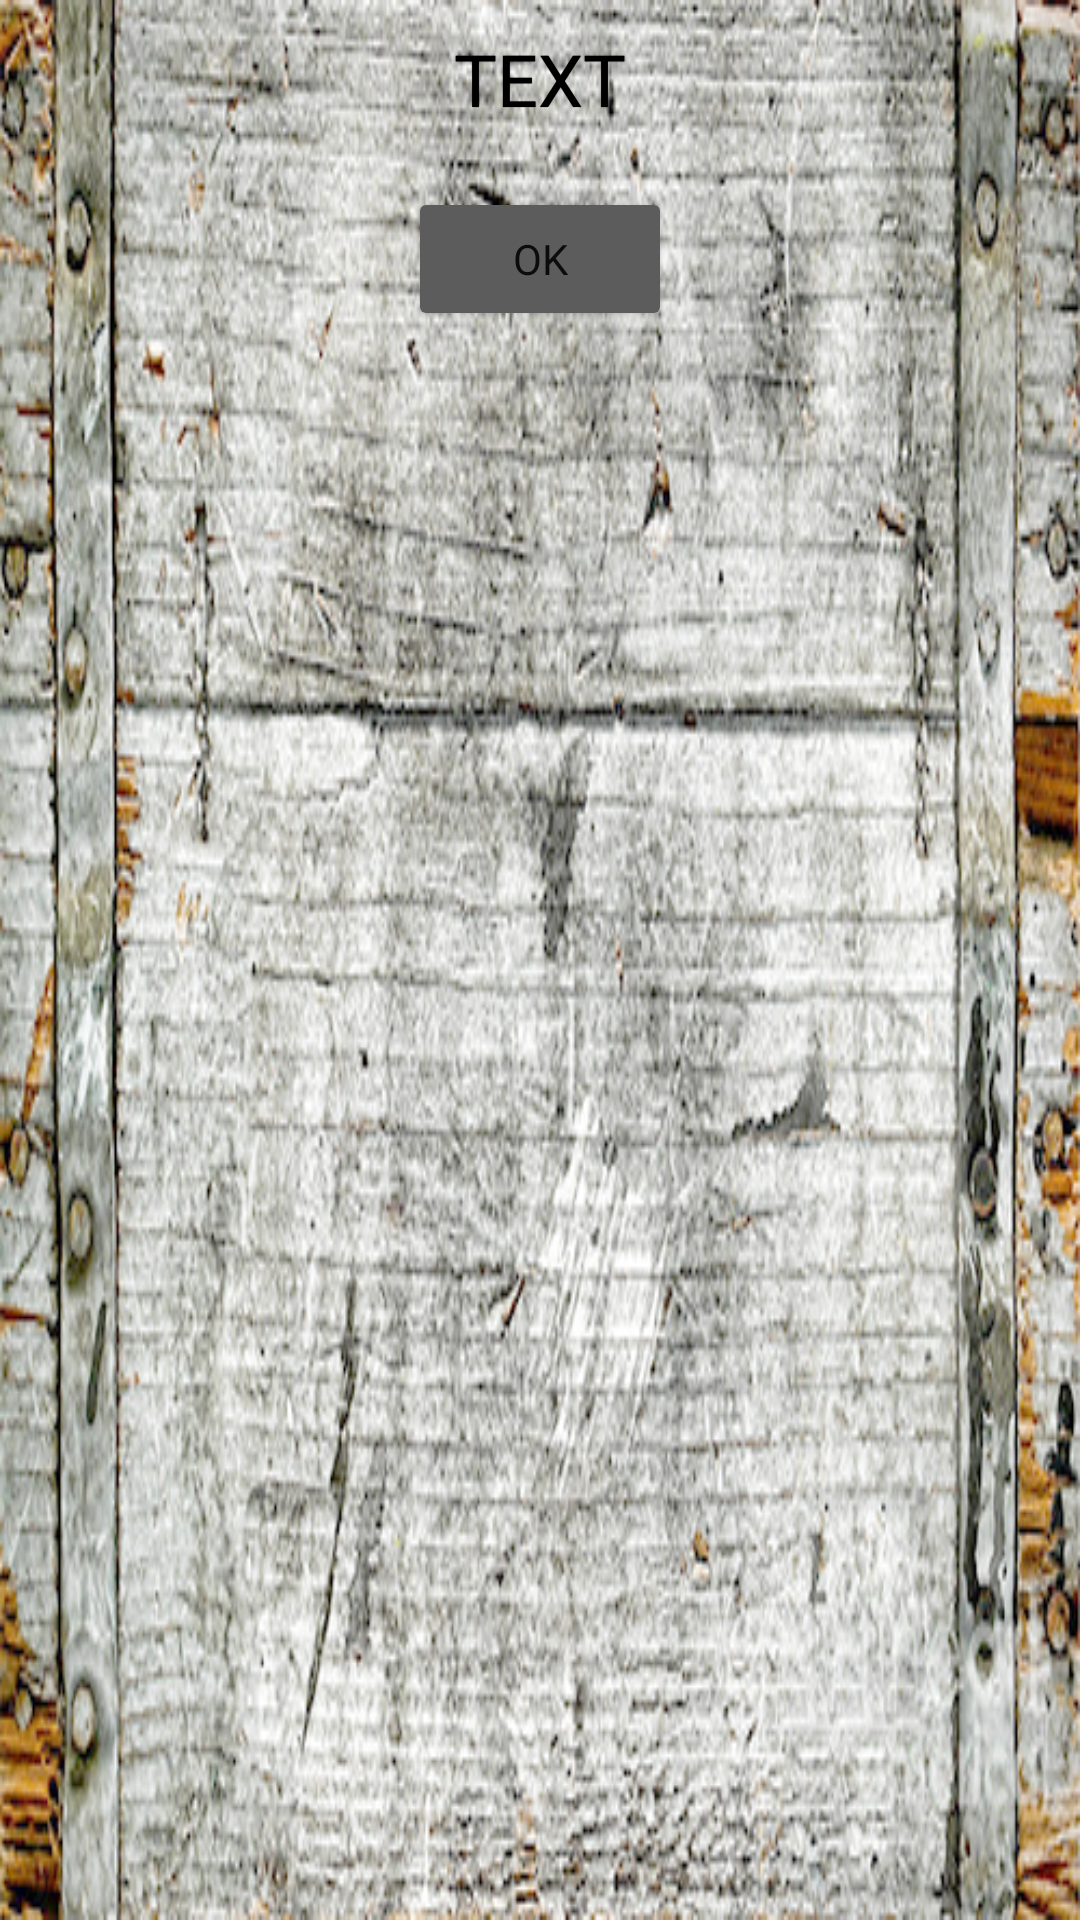

This screen was rendered from an Android layout file. Write that file and the resources it references.
<!-- AndroidManifest.xml: application theme Theme.AppCompat.DayNight.NoActionBar -->
<!-- res/layout/dialogue.xml -->
<?xml version="1.0" encoding="utf-8"?>
<RelativeLayout xmlns:android="http://schemas.android.com/apk/res/android"
    xmlns:app="http://schemas.android.com/apk/res-auto"
    android:layout_width="match_parent"
    android:layout_height="wrap_content"
    android:background="@drawable/yashik">

    <LinearLayout
        android:layout_width="match_parent"
        android:layout_height="wrap_content"
        android:orientation="vertical">

        <TextView
            android:id="@+id/mess"
            android:layout_width="wrap_content"
            android:layout_height="wrap_content"
            android:layout_gravity="center_horizontal"
            android:layout_marginTop="10dp"
            android:fontFamily="@font/font2"
            android:gravity="center"
            android:shadowColor="#000000"
            android:shadowDx="0.1"
            android:shadowDy="0.1"
            android:shadowRadius="00.1"
            android:text="TEXT"
            android:textColor="#000000"
            android:textSize="24sp" />

        <Button
            android:id="@+id/approve"
            android:layout_width="wrap_content"
            android:layout_height="wrap_content"
            android:layout_gravity="center_horizontal"
            android:layout_marginTop="20dp"
            android:fontFamily="@font/font2"
            android:text="OK"
            app:backgroundTint="#5C5C5C" />
    </LinearLayout>

</RelativeLayout>
<!-- resources referenced by this layout -->
<resources>
  <!-- drawable yashik: png bitmap (drawable-nodpi, 425861 bytes) -->
</resources>
